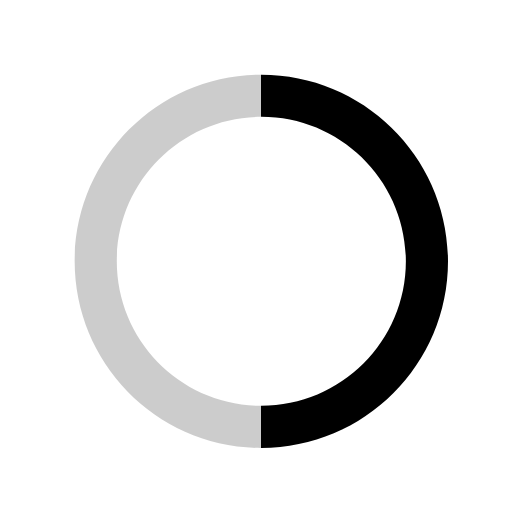
t = 0.00 s
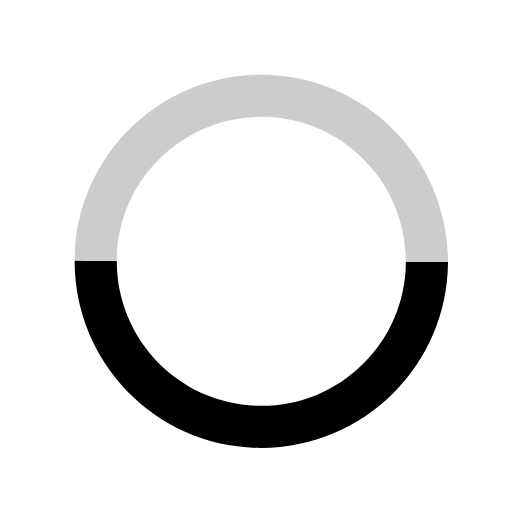
t = 0.19 s
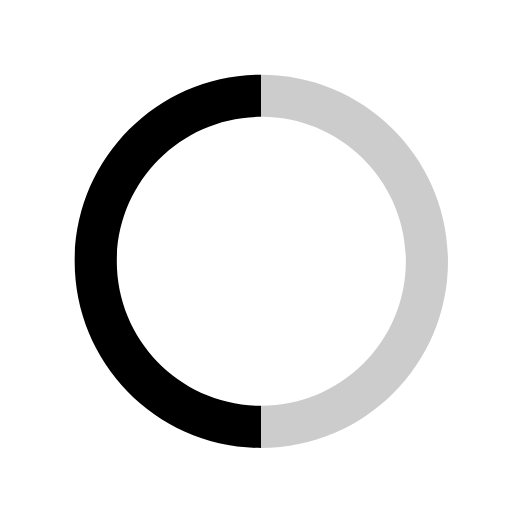
t = 0.38 s
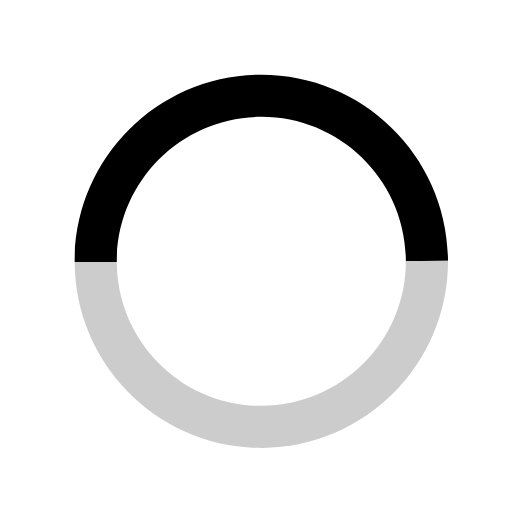
t = 0.56 s

The animated SVG that drew these frames (rendered in a browser with its animation timeline set to each time). Animation: 1 SMIL element (animateTransform=1); one cycle of 0.75 s, repeats indefinitely.

<svg xmlns="http://www.w3.org/2000/svg" xmlns:xlink="http://www.w3.org/1999/xlink" width="48" height="48" viewBox="0 0 48 48">
<defs>
    <linearGradient id="b" x1="100%" x2="0%" y1="50%" y2="50%">
        <stop offset="0%" stop-color="#000"/>
        <stop offset=".706%" stop-color="#000"/>
        <stop offset="49.956%" stop-color="#000"/>
        <stop offset="50.029%" stop-color="#CCC"/>
        <stop offset="100%" stop-color="#CCC"/>
    </linearGradient>
    <path id="a" d="M24.5 38.05c7.483 0 13.55-6.067 13.55-13.55 0-7.483-6.067-13.55-13.55-13.55-7.483 0-13.55 6.067-13.55 13.55 0 7.483 6.067 13.55 13.55 13.55zm0 3.95C14.835 42 7 34.165 7 24.5S14.835 7 24.5 7 42 14.835 42 24.5 34.165 42 24.5 42z">
      <animateTransform  attributeName="transform" type="rotate" from="0 24.5 24.5" to="360 24.5 24.5" dur="0.75s" repeatCount="indefinite" />
    </path>
</defs>
<g fill="none" fill-rule="evenodd">
    <path d="M0 0h48v48H0z"/>
    <path fill="" d="M0 0h48v48H0z"/>
    <use fill="url(#b)" fill-rule="nonzero" xlink:href="#a"/>
</g>
</svg>
